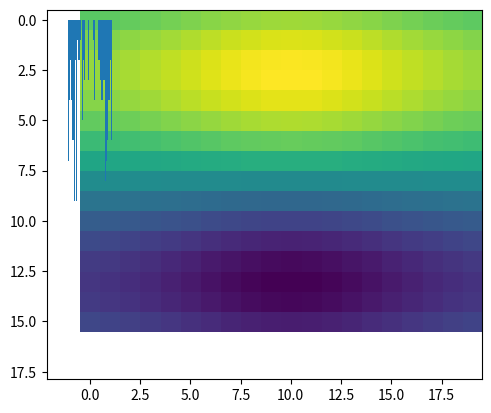

Python code for this plot:
#!/usr/bin/env python2
# -*- coding: utf-8 -*-
"""
Created on Wed Dec 19 11:28:28 2018

[redacted]
"""

import numpy as np
import matplotlib.pyplot as plt
import scipy as sp


x=np.arange(np.pi/4,7*np.pi/4,.3)#0.01)
X=np.sin(x)
y=np.arange(-2,2,0.2)
Y=sp.stats.norm.pdf(y)+.7#Y=np.cos(y)
M=(X[:, np.newaxis].dot(Y[ np.newaxis,:]))

plt.imshow(M)
plt.hist(M.ravel(),bins=100)
